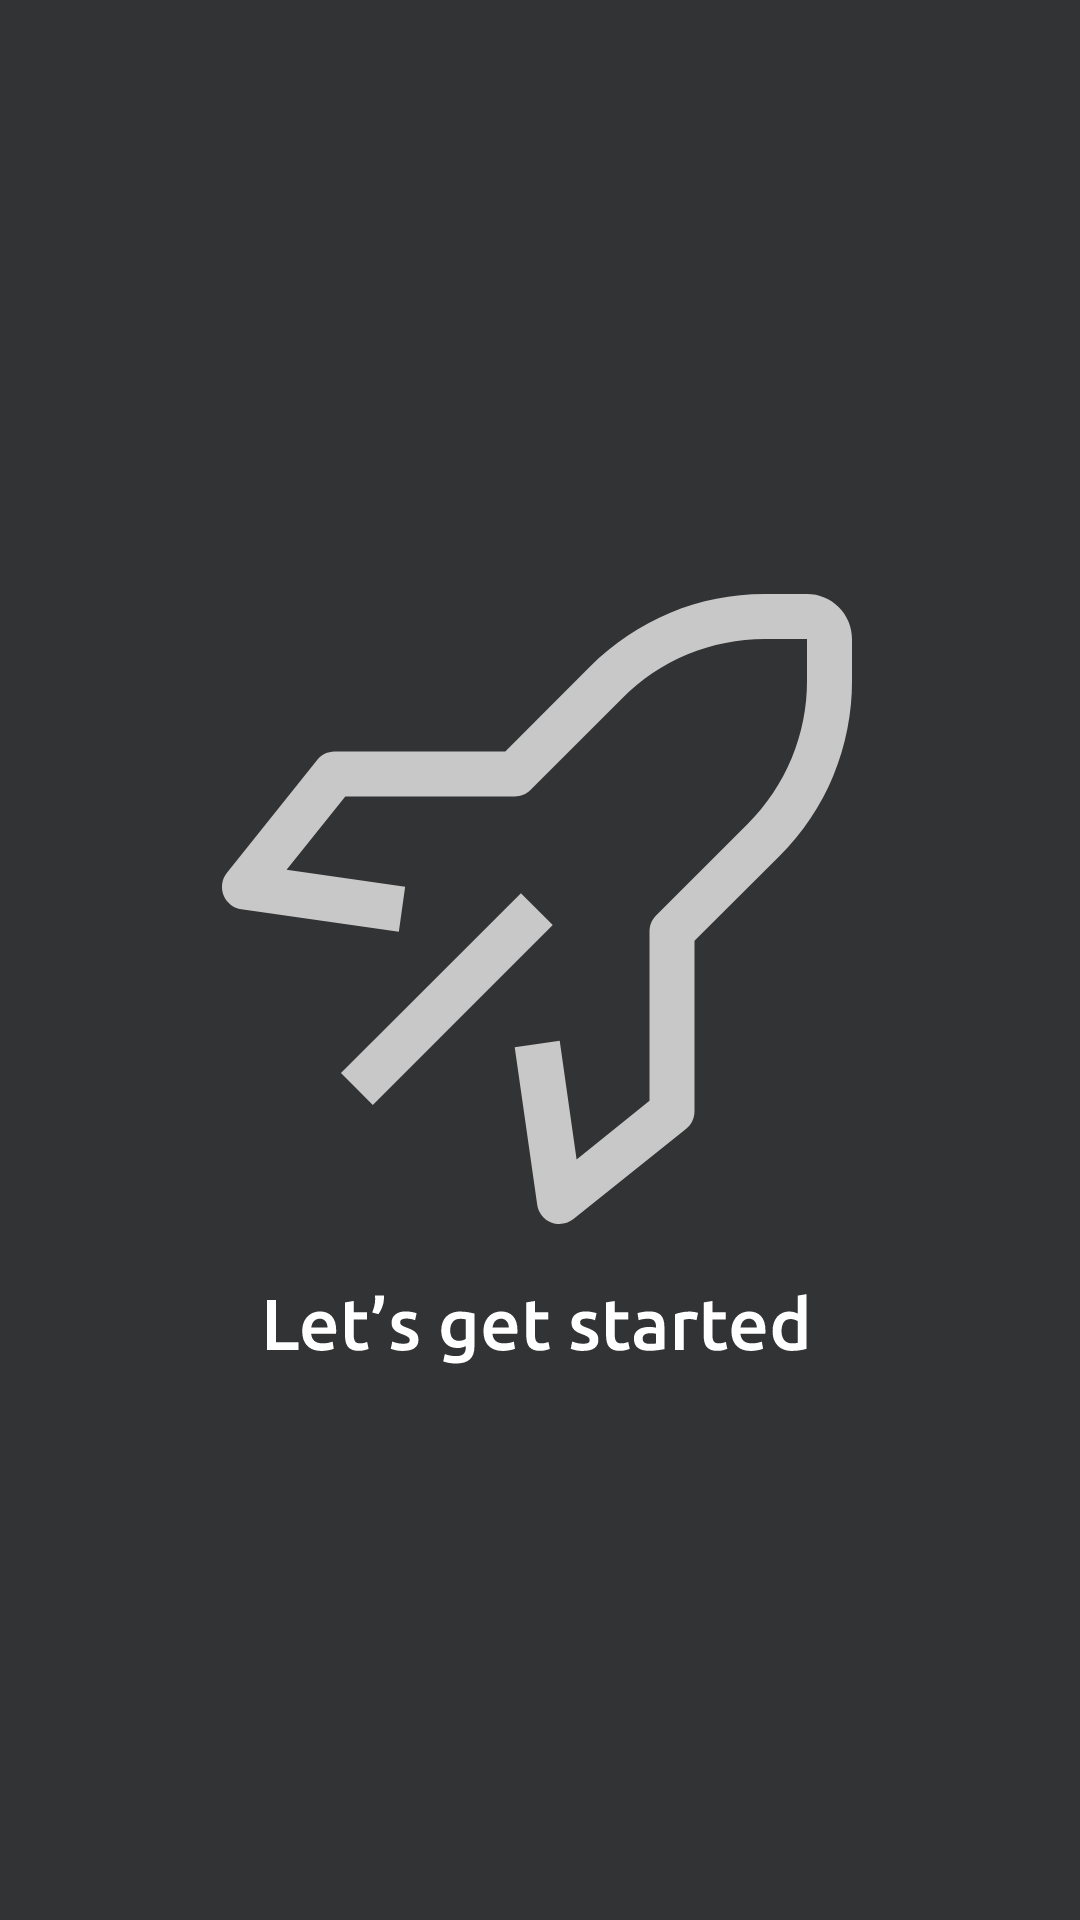

This screen was rendered from an Android layout file. Write that file and the resources it references.
<!-- AndroidManifest.xml: application theme Theme.Credentials -->
<!-- res/layout/fragment_home.xml -->
<?xml version="1.0" encoding="utf-8"?>
<androidx.constraintlayout.widget.ConstraintLayout xmlns:android="http://schemas.android.com/apk/res/android"
    xmlns:tools="http://schemas.android.com/tools"
    android:layout_width="match_parent"
    android:layout_height="match_parent"
    xmlns:app="http://schemas.android.com/apk/res-auto"
    android:background="#323334"
    tools:context=".HomeFragment">















































    <ImageView
        android:layout_width="wrap_content"
        android:layout_height="wrap_content"
        android:src="@drawable/ic_get_started_icon"
       app:layout_constraintTop_toTopOf="parent"
        app:layout_constraintStart_toStartOf="parent"
        app:layout_constraintEnd_toEndOf="parent"
        app:layout_constraintBottom_toBottomOf="parent"/>



</androidx.constraintlayout.widget.ConstraintLayout>
<!-- resources referenced by this layout -->
<resources>
  <color name="white">#FFFFFFFF</color>
  <!-- drawable ic_more (drawable) -->
  <vector android:autoMirrored="true" android:height="24dp"
      android:tint="@color/white" android:viewportHeight="24"
      android:viewportWidth="24" android:width="24dp" xmlns:android="http://schemas.android.com/apk/res/android">
      <path android:fillColor="@android:color/white" android:pathData="M12,8c1.1,0 2,-0.9 2,-2s-0.9,-2 -2,-2 -2,0.9 -2,2 0.9,2 2,2zM12,10c-1.1,0 -2,0.9 -2,2s0.9,2 2,2 2,-0.9 2,-2 -0.9,-2 -2,-2zM12,16c-1.1,0 -2,0.9 -2,2s0.9,2 2,2 2,-0.9 2,-2 -0.9,-2 -2,-2z"/>
  </vector>
  <style name="Theme.Credentials" parent="Theme.MaterialComponents.DayNight.DarkActionBar">
          
          <item name="colorPrimary">@color/purple_500</item>
          <item name="colorPrimaryVariant">@color/purple_700</item>
          <item name="colorOnPrimary">@color/white</item>
          
          <item name="colorSecondary">@color/teal_200</item>
          <item name="colorSecondaryVariant">@color/teal_700</item>
          <item name="colorOnSecondary">@color/black</item>
          
          <item name="android:statusBarColor">?attr/colorPrimaryVariant</item>
  
          
          <item name="popupMenuBackground">@drawable/option_menu_bg</item>
          <item name="android:itemTextAppearance">@style/changeTextColor</item>
  
          <item name="android:popupMenuStyle">@style/MyPopup</item>
  
          <item name="android:textAppearanceLargePopupMenu">@style/MytextAppearanceLargePopupMenu</item>
  
         <item name="android:popupElevation">20dp</item>
          <item name="actionOverflowButtonStyle">@style/MyOverflowButtonStyle</item>
  
  
      </style>
  <color name="purple_500">#FF6200EE</color>
  <color name="purple_700">#002366</color>
  <color name="teal_200">#FF03DAC5</color>
  <color name="teal_700">#FF018786</color>
  <color name="black">#FF000000</color>
  <!-- drawable option_menu_bg (drawable) -->
  <vector android:autoMirrored="true" android:height="256dp"
      android:viewportHeight="256" android:viewportWidth="202"
      android:width="202dp" xmlns:android="http://schemas.android.com/apk/res/android">
      <path android:fillColor="#252627" android:pathData="M2,2H202V252H12C6.48,252 2,247.52 2,242V2Z"/>
  </vector>
  <style name="changeTextColor" parent="android:style/TextAppearance.Widget.IconMenu.Item">
          <item name="android:textColor">#C8C8C8</item>
          <item name="android:fontFamily">@font/ubuntu</item>
          <item name="android:textSize">16sp</item>
      </style>
  <style name="MyPopup" parent="@android:style/Widget.PopupMenu">
          <item name="android:popupBackground">@drawable/option_menu_bg</item>
  
      </style>
  <style name="MytextAppearanceLargePopupMenu" parent="android:TextAppearance.DeviceDefault.Widget.ActionBar.Subtitle">
          <item name="android:textColor">#C8C8C8</item>
          <item name="android:fontFamily">@font/ubuntu</item>
          <item name="android:textSize">16sp</item>
      </style>
  <style name="MyOverflowButtonStyle" parent="Widget.AppCompat.ActionButton.Overflow">
          <item name="android:tint">#ffff</item>
      </style>
</resources>
